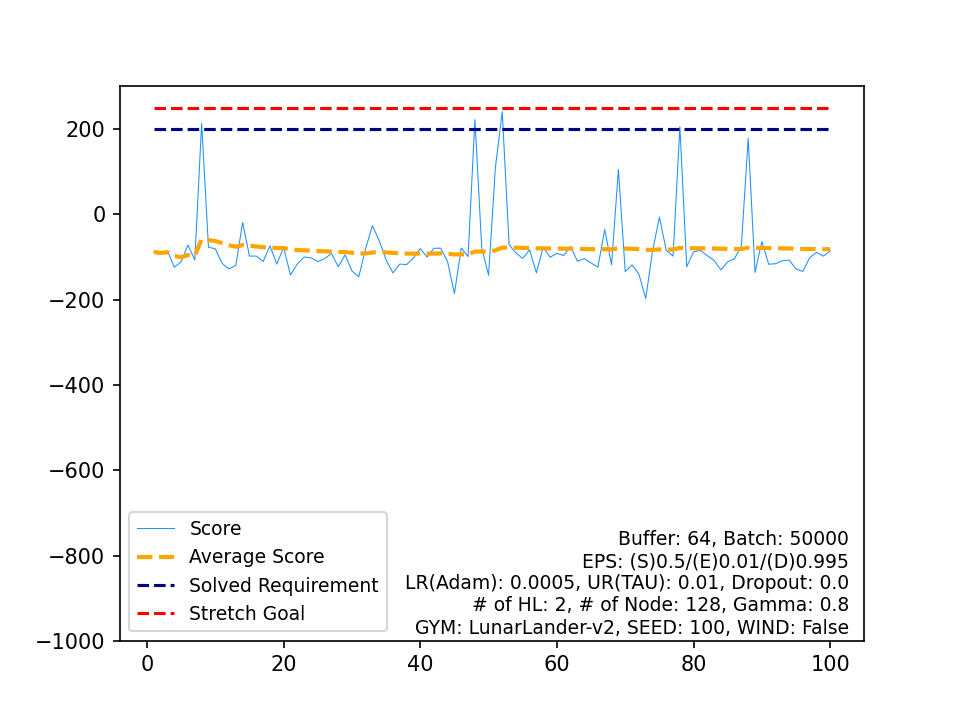

The data file committed next to this chart (first rows):
, Score, Average Score, Timestamp, Solved Requirement, Stretch Goal
0, -88.32, -88.32, 999, 200, 250
1, -92.78, -90.55, 999, 200, 250
2, -85.62, -88.91, 999, 200, 250
3, -124.1, -97.7, 999, 200, 250
4, -111.4, -100.4, 999, 200, 250
5, -71.9, -95.68, 999, 200, 250
6, -107, -97.3, 999, 200, 250
7, 213.3, -58.48, 581, 200, 250
8, -77.04, -60.54, 999, 200, 250
9, -80.92, -62.58, 999, 200, 250
10, -115.2, -67.36, 999, 200, 250
11, -128.1, -72.42, 999, 200, 250
12, -119.7, -76.06, 999, 200, 250
13, -19.05, -71.99, 374, 200, 250
14, -97.88, -73.71, 999, 200, 250
15, -97.91, -75.22, 999, 200, 250
16, -110.5, -77.3, 999, 200, 250
17, -73.9, -77.11, 435, 200, 250
18, -116.8, -79.2, 999, 200, 250
19, -77.54, -79.12, 999, 200, 250
20, -142.3, -82.13, 999, 200, 250
21, -116.4, -83.69, 999, 200, 250
22, -100.1, -84.4, 999, 200, 250
23, -101.9, -85.13, 999, 200, 250
24, -111, -86.16, 999, 200, 250
25, -104.1, -86.86, 999, 200, 250
26, -91.6, -87.03, 999, 200, 250
27, -123, -88.32, 999, 200, 250
28, -94.97, -88.55, 999, 200, 250
29, -132.8, -90.02, 999, 200, 250
30, -146.3, -91.84, 999, 200, 250
31, -80.31, -91.48, 999, 200, 250
32, -26.4, -89.5, 409, 200, 250
33, -62.04, -88.7, 999, 200, 250
34, -106.8, -89.21, 999, 200, 250
35, -137.4, -90.55, 999, 200, 250
36, -116.7, -91.26, 999, 200, 250
37, -117.8, -91.96, 999, 200, 250
38, -102.5, -92.23, 999, 200, 250
39, -80.32, -91.93, 999, 200, 250
40, -100.2, -92.13, 999, 200, 250
41, -79.63, -91.83, 999, 200, 250
42, -79.4, -91.54, 999, 200, 250
43, -111.2, -91.99, 999, 200, 250
44, -185.7, -94.08, 480, 200, 250
45, -78.96, -93.75, 999, 200, 250
46, -99, -93.86, 999, 200, 250
47, 222.3, -87.27, 428, 200, 250
48, -79.09, -87.11, 999, 200, 250
49, -142.9, -88.22, 999, 200, 250
50, 110.2, -84.33, 999, 200, 250
51, 240.8, -78.08, 480, 200, 250
52, -71, -77.95, 999, 200, 250
53, -90.77, -78.18, 999, 200, 250
54, -103.5, -78.64, 999, 200, 250
55, -83.05, -78.72, 999, 200, 250
56, -137.1, -79.75, 999, 200, 250
57, -76.54, -79.69, 999, 200, 250
58, -100.7, -80.05, 999, 200, 250
59, -91.5, -80.24, 999, 200, 250
... 40 more rows
